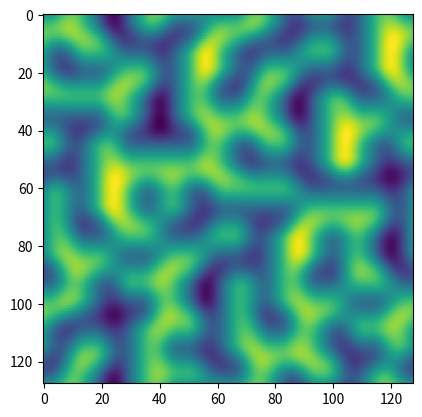

Reproduce this figure in Python.
import numpy as np


def noise(x, y, size=8, seed=None):
    # permutation table
    np.random.seed(seed)
    p = np.arange(size, dtype=int)
    np.random.shuffle(p)
    p = np.stack([p, p]).flatten()
    # coordinates of the top-left
    xi = x.astype(int)
    yi = y.astype(int)
    # internal coordinates
    xf = x - xi
    yf = y - yi
    # fade factors
    u = fade(xf)
    v = fade(yf)
    # noise components
    n00 = gradient(p[p[xi] + yi], xf, yf)
    n01 = gradient(p[p[xi] + yi + 1], xf, yf - 1)
    n11 = gradient(p[p[xi+1] + yi + 1], xf - 1, yf - 1)
    n10 = gradient(p[p[xi+1] + yi], xf - 1, yf)
    # combine noises
    x1 = lerp(n00, n10, u)
    x2 = lerp(n01, n11, u)
    return lerp(x1, x2, v)

def lerp(a, b, x):
    "linear interpolation"
    return a + x * (b-a)

def fade(t):
    "6t^5 - 15t^4 + 10t^3"
    return 6 * t**5 - 15 * t**4 + 10 * t**3

def gradient(h, x, y):
    "grad converts h to the right gradient vector and return the dot product with (x,y)"
    vectors = np.array([[0, 1], [0, -1], [1, 0], [-1, 0]])
    g = vectors[h%4]
    return g[:, : , 0] * x + g[:, :, 1] * y

def main():
    size = 8
    lin = np.linspace(0, size, 128, endpoint=False)
    x, y = np.meshgrid(lin, lin)

    import matplotlib.pyplot as plt
    plt.imshow(noise(x, y, size=size, seed=None), origin='upper')
    plt.show()

if __name__ == "__main__":
    main()
